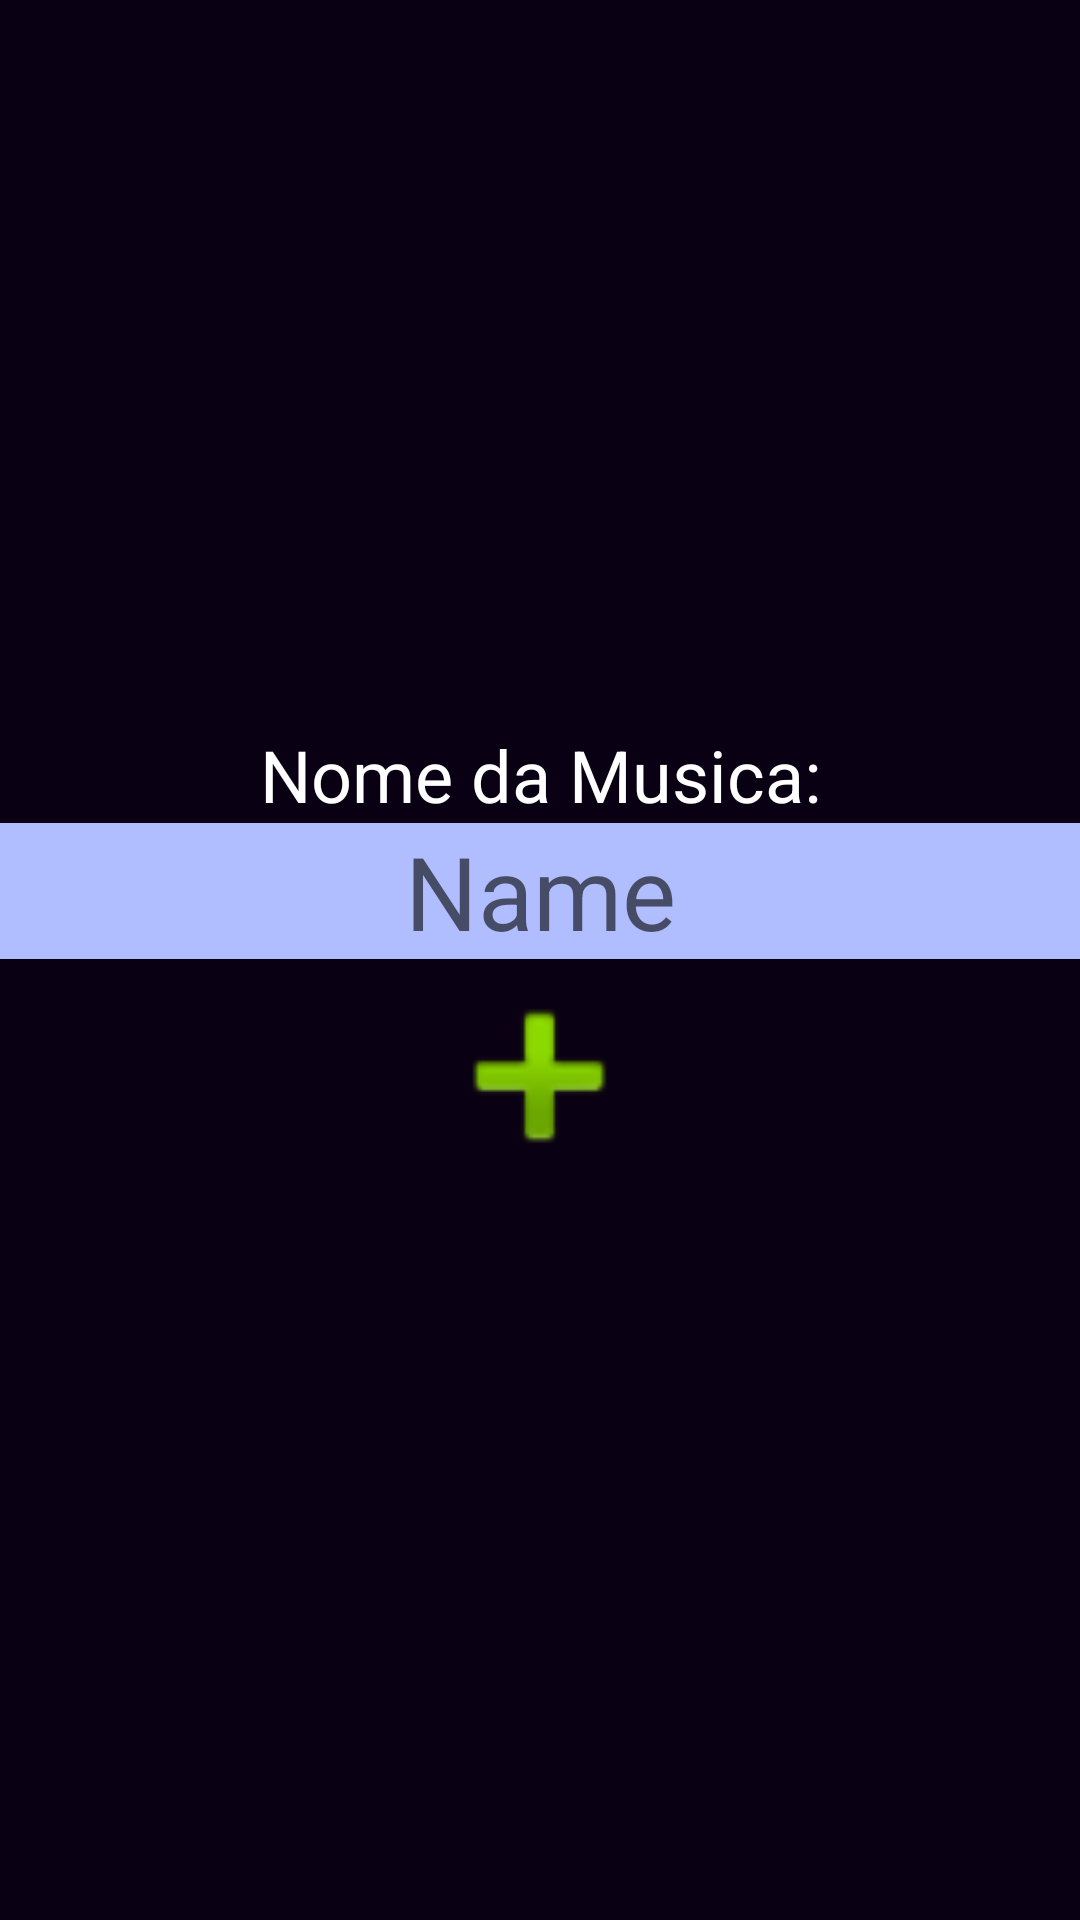

Android layout source for this screen:
<!-- AndroidManifest.xml: application theme Theme.Repertorio -->
<!-- res/layout/activity_add_music.xml -->
<?xml version="1.0" encoding="utf-8"?>
<androidx.constraintlayout.widget.ConstraintLayout xmlns:android="http://schemas.android.com/apk/res/android"
    xmlns:app="http://schemas.android.com/apk/res-auto"
    xmlns:tools="http://schemas.android.com/tools"
    android:layout_width="match_parent"
    android:layout_height="match_parent"
    android:background="#0A0013"
    tools:context=".AddMusic">

    <LinearLayout
        android:layout_width="match_parent"
        android:layout_height="match_parent"
        android:gravity="center"
        android:orientation="vertical">

        <TextView
            android:id="@+id/text_nome_music"
            android:layout_width="match_parent"
            android:layout_height="wrap_content"
            android:gravity="center"
            android:text="Nome da Musica:"
            android:textColor="#FFFFFF"
            android:textSize="24sp" />

        <EditText
            android:id="@+id/edit_name_music"
            android:layout_width="match_parent"
            android:layout_height="wrap_content"
            android:background="#B0BDFF"
            android:ems="10"
            android:gravity="center"
            android:hint="Name"
            android:inputType="textPersonName"
            android:textColor="#FBFBFB"
            android:textSize="34sp" />

        <ImageView
            android:id="@+id/button_add"
            android:layout_width="213dp"
            android:layout_height="78dp"
            app:srcCompat="@android:drawable/ic_input_add" />

    </LinearLayout>

</androidx.constraintlayout.widget.ConstraintLayout>
<!-- resources referenced by this layout -->
<resources>
  <style name="Theme.Repertorio" parent="Theme.MaterialComponents.DayNight.DarkActionBar">
          
          <item name="colorPrimary">@color/purple_500</item>
          <item name="colorPrimaryVariant">@color/purple_700</item>
          <item name="colorOnPrimary">@color/white</item>
          
          <item name="colorSecondary">@color/teal_200</item>
          <item name="colorSecondaryVariant">@color/teal_700</item>
          <item name="colorOnSecondary">@color/black</item>
          
          <item name="android:statusBarColor" tools:targetApi="l">?attr/colorPrimaryVariant</item>
          
      </style>
  <!-- not gathered from this repository: default colours our renderer supplied (Android Studio template values) -->
  <color name="purple_500">#FF6200EE</color>
  <color name="purple_700">#FF3700B3</color>
  <color name="teal_200">#FF03DAC5</color>
  <color name="teal_700">#FF018786</color>
  <color name="black">#FF000000</color>
  <color name="white">#FFFFFFFF</color>
</resources>
